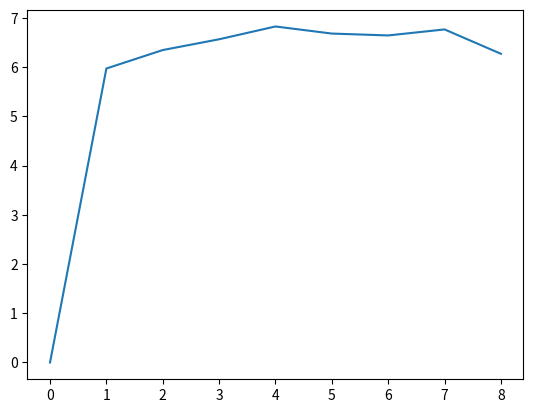

Python code for this plot:
# If you have the "Piercer" feat, you may re-roll a damage die. You must take the new roll regardless if it was lower than the previous roll.
#  Assume you have a weapon that does 1d8 damage. Clearly, you should re-roll any die with an initial roll of 1 damage. 
#  But what about higher rolls? Your friend Jorg re-rolls 1-6. 
# But Gastin says that's too high and re-rolls 1-3. Who does more damage on average, and when is it optimal to re-roll?


import random
import sys
import matplotlib.pyplot as mpl


def piercer(low, high, trials):
	jorge_sum = 0
	gastin_sum = 0
	for i in range(trials):

		dice = random.randint(low, high)
		# jorge
		if dice > 6:
			jorge_sum += dice
		else:
			reroll = random.randint(low, high)
			jorge_sum += reroll
		# Gastin
		if dice > 3:
			gastin_sum += dice
		else:
			gastin = random.randint(low, high)
			gastin_sum += reroll
	print(f'Jorge average ={jorge_sum/trials}. Gastin average ={gastin_sum/trials}')


# piercer(1, 10, 1000)

# I wasn't expecting their average rolls to be so close. interesting! I wonder which is the best number to set at your reroll threshold in this sitution. 


# This function returns the best number to reroll on given the type of dice. seems to be 6 on a d10 and 12 for a d20, pretty cool!
# wow 63 on a d100 and 638 on a d1000
# I want to know what number its approaching and why!



def reroll(low, high, trials):
	group = []
	for i in range(low, high):
		group.append(0)

	for i in range(trials):
		for i in range(low, high - 1):
			dice = random.randint(low, high)
			if dice > i:
				group[i] += dice
			else:
				reroll = random.randint(low, high)
				group[i] += reroll

	for i in range(low, high -1):
		group[i] = group[i] / trials
	max_average = 0
	for i in range(len(group)):
		if group[i] > max_average:
			max_average = i
	print(group)
	return max_average - 1, group


ma, grp = reroll(1, 10, 1000	)
mpl.plot(grp)
mpl.show()
